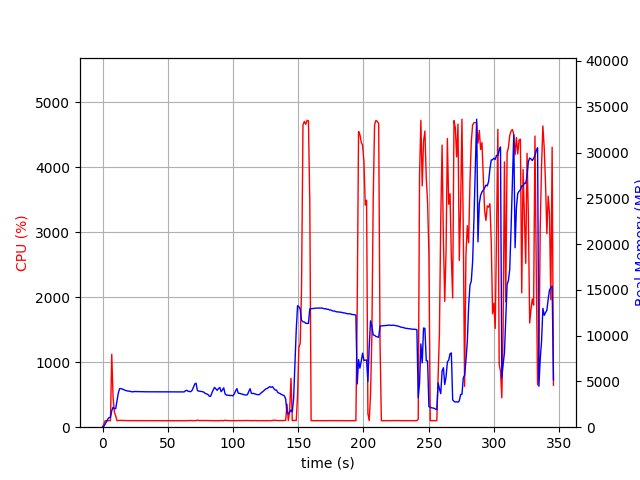

Values plotted in this chart, from the file beside it:
elapsed_time, nproc, cpu, mem_real, mem_virtual
3.838539123535156e-05, 1, 0.0, 7.656, 3185
1.007, 1, 47.7, 98.96, 774
2.017, 1, 100.1, 350.9, 1894
3.025, 1, 100.2, 607.8, 3180
4.032, 1, 99.3, 887.8, 3180
5.04, 1, 100.2, 1058, 2668
6.049, 1, 100.1, 1058, 2668
7.056, 1, 1121, 1803, 7263
8.064, 1, 466.9, 2187, 7635
9.072, 1, 232.2, 2018, 7731
10.08, 1, 172.6, 2026, 7783
11.09, 1, 101.1, 2878, 8385
12.1, 1, 102.2, 3740, 9195
13.11, 1, 105.1, 4207, 9579
14.11, 1, 104.2, 4221, 10027
15.12, 1, 103.1, 4165, 10027
16.13, 1, 103.2, 4096, 10027
17.14, 1, 102.0, 4049, 10027
18.15, 1, 100.9, 3988, 10027
19.16, 1, 101.0, 3963, 10027
20.17, 1, 100.9, 3934, 10027
21.18, 1, 99.9, 3917, 10027
22.19, 1, 100.9, 3868, 10027
23.2, 1, 100.0, 3871, 10027
24.21, 1, 99.9, 3880, 10027
25.23, 1, 98.9, 3905, 10027
26.24, 1, 101.0, 3887, 10027
27.24, 1, 100.1, 3887, 10027
28.25, 1, 99.0, 3879, 10027
29.26, 1, 100.0, 3879, 10027
30.27, 1, 100.0, 3876, 10027
31.28, 1, 100.0, 3876, 10027
32.3, 1, 99.9, 3867, 10027
33.31, 1, 99.9, 3867, 10027
34.32, 1, 99.0, 3867, 10027
35.33, 1, 100.0, 3867, 10027
36.34, 1, 100.0, 3867, 10027
37.34, 1, 100.0, 3867, 10027
38.35, 1, 100.0, 3867, 10027
39.36, 1, 99.0, 3867, 10027
40.37, 1, 100.0, 3867, 10027
41.38, 1, 100.0, 3867, 10027
42.39, 1, 100.0, 3860, 10027
43.41, 1, 99.9, 3860, 10027
44.42, 1, 100.0, 3860, 10027
45.43, 1, 100.1, 3860, 10027
46.44, 1, 98.9, 3860, 10027
47.45, 1, 99.9, 3862, 10027
48.46, 1, 100.0, 3864, 10027
49.47, 1, 99.9, 3864, 10027
50.48, 1, 99.9, 3864, 10027
51.49, 1, 100.0, 3864, 10027
52.5, 1, 100.9, 3863, 10027
53.51, 1, 100.0, 3859, 10027
54.52, 1, 100.0, 3858, 10027
55.53, 1, 99.9, 3858, 10027
56.54, 1, 101.0, 3853, 10027
57.55, 1, 100.9, 3855, 10027
58.56, 1, 99.9, 3856, 10027
59.57, 1, 100.0, 3866, 10027
... 282 more rows
